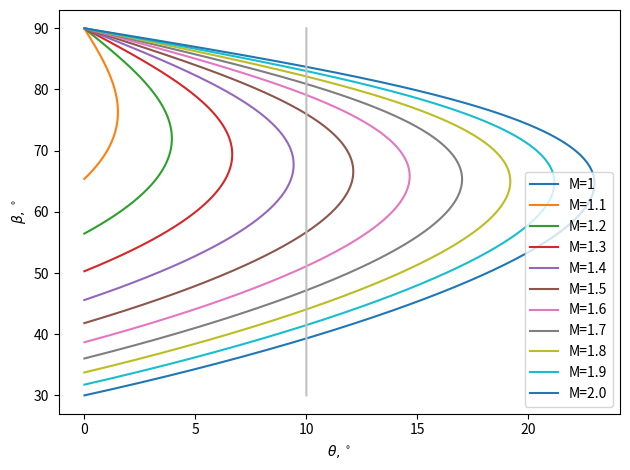

Here is the Python script that generated this plot:
import matplotlib.pyplot as plt
import numpy as np
import math as m


M_values = [1, 1.1, 1.2, 1.3, 1.4, 1.5, 1.6, 1.7, 1.8, 1.9, 2.0]
theta = 10
# make data
for M in M_values:
    b_values = []
    t_values = []
    for i in range(1, 10000):
        b = m.pi * i / 20000

        t = m.atan(2.0 * m.tan(b)**(-1) * (M**2 * m.sin(b)**2 -1)/(M**2 * (1.4 + m.cos(2*b)) + 2))
        if t > 0:
            b_values.append(b * 360 / 2 / m.pi)
            t_values.append(t * 360 / 2 / m.pi)

    plt.plot(t_values, b_values, label=f'M={M}')
    plt.legend()

x = [theta] * len(b_values)
plt.plot(x, b_values, color='silver')
plt.xlabel(r'$\theta, ^\circ$')
plt.ylabel(r'$\beta, ^\circ$')
plt.tight_layout()
plt.show()